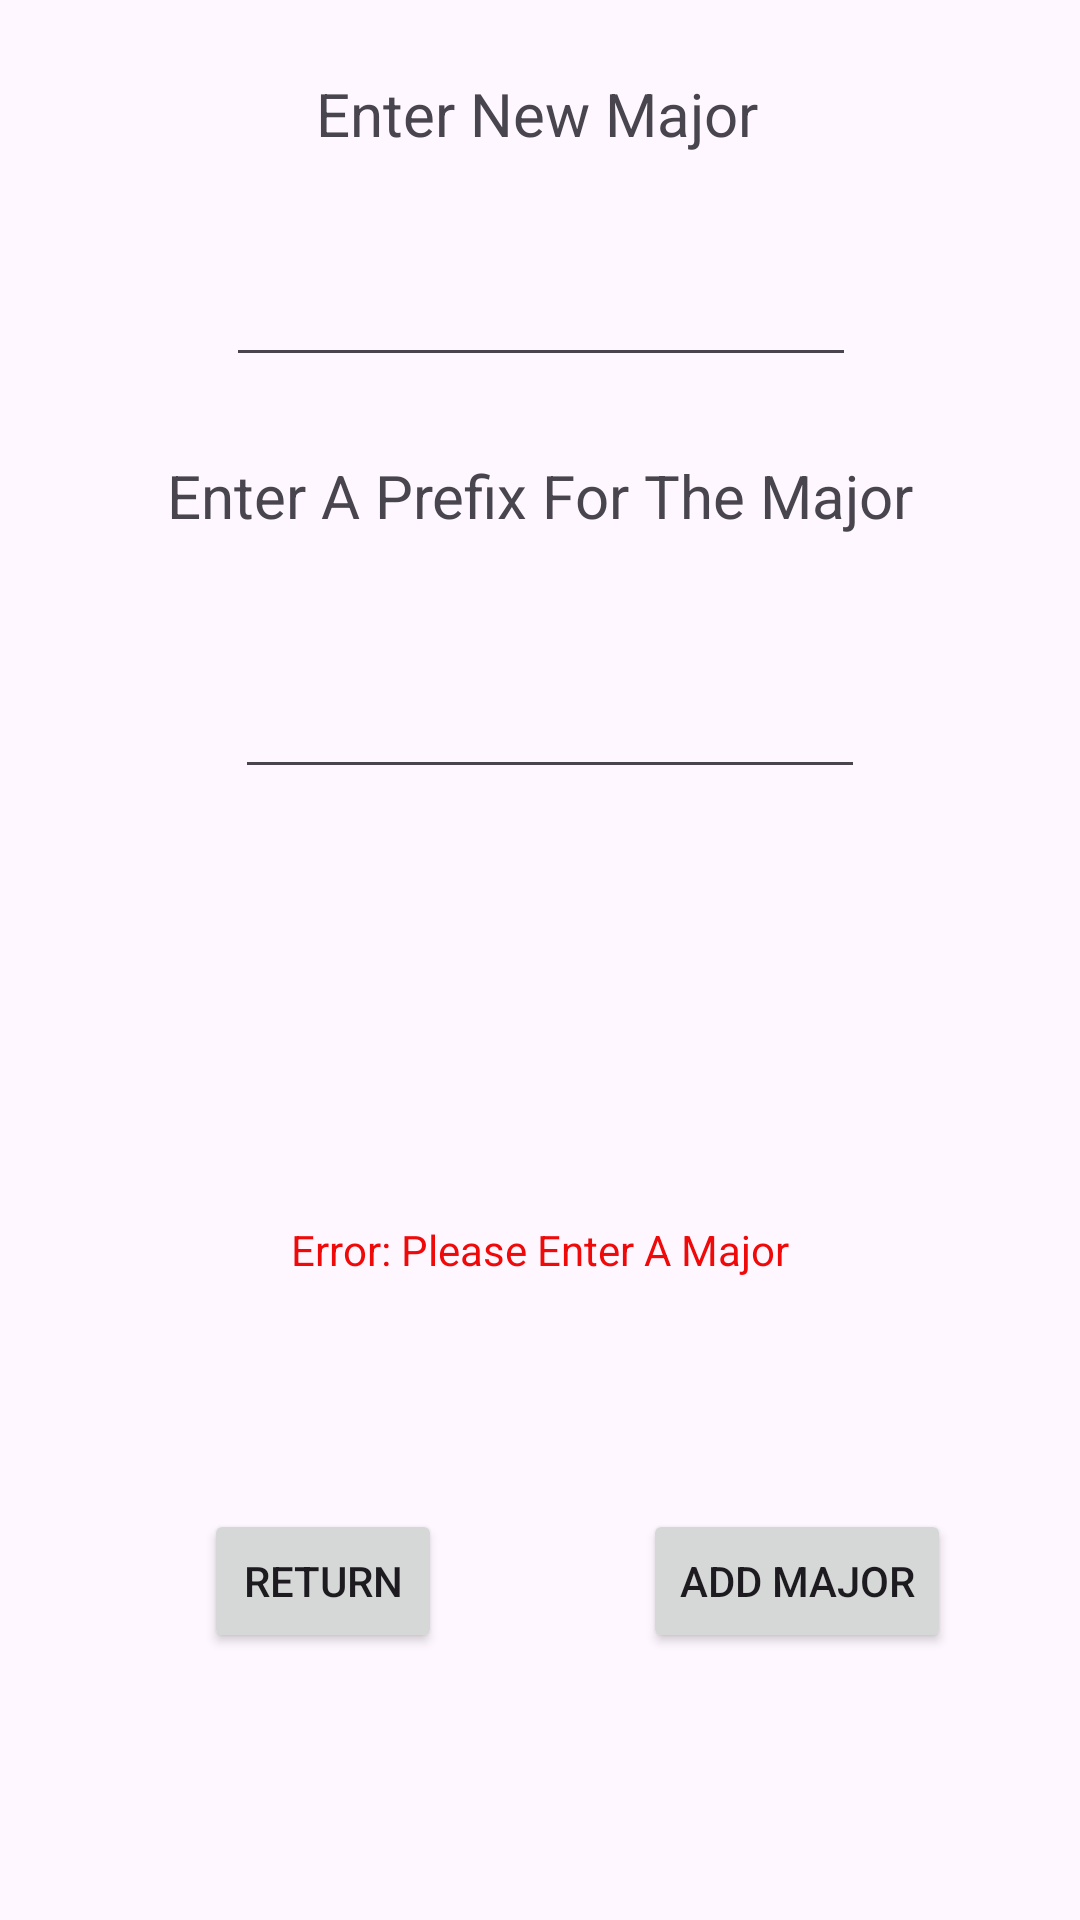

Write the Android layout XML for this screen, with the resource values it uses.
<!-- AndroidManifest.xml: application theme Theme.HomeWork03_MasonMcLaughlin -->
<!-- res/layout/activity_add_major.xml -->
<?xml version="1.0" encoding="utf-8"?>
<androidx.constraintlayout.widget.ConstraintLayout xmlns:android="http://schemas.android.com/apk/res/android"
    xmlns:app="http://schemas.android.com/apk/res-auto"
    xmlns:tools="http://schemas.android.com/tools"
    android:id="@+id/main"
    android:layout_width="match_parent"
    android:layout_height="match_parent"
    tools:context=".AddMajor">

    <TextView
        android:id="@+id/textView18"
        android:layout_width="0dp"
        android:layout_height="0dp"
        android:layout_marginStart="68dp"
        android:layout_marginTop="32dp"
        android:layout_marginEnd="68dp"
        android:layout_marginBottom="28dp"
        android:text="Add A New Major"
        android:textSize="34sp"
        app:layout_constraintBottom_toTopOf="@+id/textView25"
        app:layout_constraintEnd_toEndOf="parent"
        app:layout_constraintStart_toStartOf="parent"
        app:layout_constraintTop_toTopOf="parent" />

    <TextView
        android:id="@+id/textView25"
        android:layout_width="wrap_content"
        android:layout_height="wrap_content"
        android:layout_marginStart="30dp"
        android:layout_marginBottom="33dp"
        android:text="Enter New Major"
        android:textSize="20sp"
        app:layout_constraintBottom_toTopOf="@+id/et_v_addMajor_major"
        app:layout_constraintStart_toStartOf="@+id/et_v_addMajor_major"
        app:layout_constraintTop_toBottomOf="@+id/textView18" />

    <EditText
        android:id="@+id/et_v_addMajor_major"
        android:layout_width="wrap_content"
        android:layout_height="wrap_content"
        android:layout_marginEnd="19dp"
        android:layout_marginBottom="26dp"
        android:ems="10"
        android:inputType="text"
        app:layout_constraintBottom_toTopOf="@+id/textView30"
        app:layout_constraintEnd_toEndOf="@+id/textView30"
        app:layout_constraintTop_toBottomOf="@+id/textView25" />

    <Button
        android:id="@+id/btn_v_addMajor_back"
        android:layout_width="0dp"
        android:layout_height="0dp"
        android:layout_marginStart="68dp"
        android:layout_marginEnd="67dp"
        android:text="Return"
        app:layout_constraintBottom_toBottomOf="@+id/btn_v_addMajor_addMajor"
        app:layout_constraintEnd_toStartOf="@+id/btn_v_addMajor_addMajor"
        app:layout_constraintStart_toStartOf="parent"
        app:layout_constraintTop_toTopOf="@+id/btn_v_addMajor_addMajor" />

    <Button
        android:id="@+id/btn_v_addMajor_addMajor"
        android:layout_width="wrap_content"
        android:layout_height="wrap_content"
        android:layout_marginEnd="43dp"
        android:layout_marginBottom="89dp"
        android:text="Add Major"
        app:layout_constraintBottom_toBottomOf="parent"
        app:layout_constraintEnd_toEndOf="parent"
        app:layout_constraintStart_toEndOf="@+id/btn_v_addMajor_back"
        app:layout_constraintTop_toBottomOf="@+id/tv_v_addMajor_errorMsg" />

    <TextView
        android:id="@+id/tv_v_addMajor_errorMsg"
        android:layout_width="wrap_content"
        android:layout_height="wrap_content"
        android:layout_marginBottom="77dp"
        android:text="Error: Please Enter A Major"
        android:textColor="#F00909"
        app:layout_constraintBottom_toTopOf="@+id/btn_v_addMajor_addMajor"
        app:layout_constraintEnd_toEndOf="parent"
        app:layout_constraintStart_toStartOf="parent"
        app:layout_constraintTop_toBottomOf="@+id/et_v_addMajor_majorPrefix" />

    <TextView
        android:id="@+id/textView30"
        android:layout_width="wrap_content"
        android:layout_height="wrap_content"
        android:layout_marginBottom="43dp"
        android:text="Enter A Prefix For The Major"
        android:textSize="20sp"
        app:layout_constraintBottom_toTopOf="@+id/et_v_addMajor_majorPrefix"
        app:layout_constraintEnd_toEndOf="parent"
        app:layout_constraintStart_toStartOf="parent"
        app:layout_constraintTop_toBottomOf="@+id/et_v_addMajor_major" />

    <EditText
        android:id="@+id/et_v_addMajor_majorPrefix"
        android:layout_width="wrap_content"
        android:layout_height="wrap_content"
        android:layout_marginEnd="16dp"
        android:layout_marginBottom="144dp"
        android:ems="10"
        android:inputType="text"
        app:layout_constraintBottom_toTopOf="@+id/tv_v_addMajor_errorMsg"
        app:layout_constraintEnd_toEndOf="@+id/textView30"
        app:layout_constraintTop_toBottomOf="@+id/textView30" />
</androidx.constraintlayout.widget.ConstraintLayout>
<!-- resources referenced by this layout -->
<resources>
  <style name="Theme.HomeWork03_MasonMcLaughlin" parent="Base.Theme.HomeWork03_MasonMcLaughlin" />
  <style name="Base.Theme.HomeWork03_MasonMcLaughlin" parent="Theme.Material3.DayNight.NoActionBar">
          
          
      </style>
</resources>
